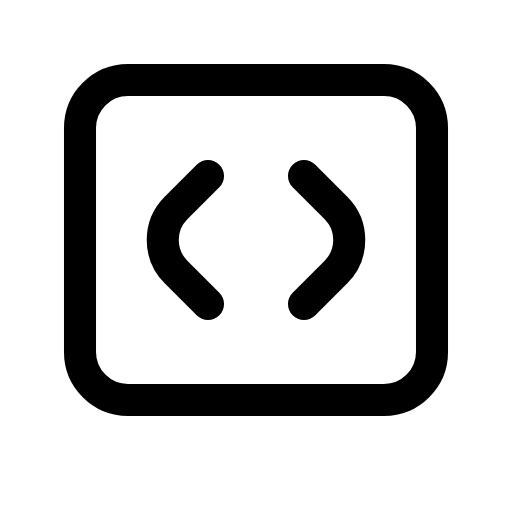
t = 0.00 s
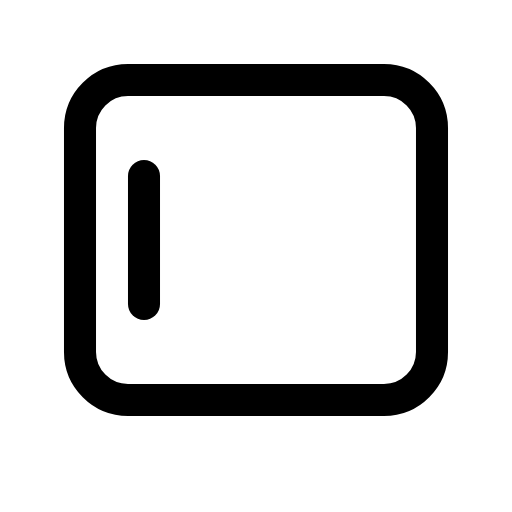
t = 0.53 s
t = 1.10 s: frame unchanged from t = 0.53 s, image omitted
t = 1.60 s: frame unchanged from t = 0.00 s, image omitted
t = 2.25 s: frame unchanged from t = 0.00 s, image omitted
t = 2.73 s: frame unchanged from t = 0.00 s, image omitted

The animated SVG that drew these frames (rendered in a browser with its animation timeline set to each time). Animation: 4 SMIL elements (animate=4); one cycle of 3.20 s, repeats indefinitely.

<svg xmlns="http://www.w3.org/2000/svg" viewBox="0 0 16 16" width="16" height="16" fill="none" stroke="currentColor" stroke-width="1.001" stroke-linecap="round" stroke-linejoin="round"><path d="M8 2.5L12 2.5C12.828 2.5 13.5 3.172 13.5 4L13.5 11C13.5 11.828 12.828 12.5 12 12.5L4 12.5C3.172 12.5 2.5 11.828 2.5 11L2.5 4C2.5 3.172 3.172 2.5 4 2.5L8 2.5Z"></path><path d="M6.5 5.5L5.5 6.5C4.948 7.052 4.948 7.948 5.5 8.5L6.5 9.5"><animate attributeName="visibility" calcMode="discrete" dur="3.2s" repeatCount="indefinite" keyTimes="0;0.156;0.406" values="visible;hidden;visible"/></path><path d="M9.5 5.5L10.5 6.5C11.052 7.052 11.052 7.948 10.5 8.5L9.5 9.5"><animate attributeName="visibility" calcMode="discrete" dur="3.2s" repeatCount="indefinite" keyTimes="0;0.078;0.5" values="visible;hidden;visible"/></path><path d="M8 5.5L8 9.5" visibility="hidden"><animate attributeName="d" dur="3.2s" repeatCount="indefinite" keyTimes="0;0.156;0.157;0.406;0.407;1" values="M8 5.5L8 9.5;M8 5.5L8 9.5;M4.5 5.5L4.5 9.5;M4.5 5.5L4.5 9.5;M8 5.5L8 9.5;M8 5.5L8 9.5"/><animate attributeName="visibility" calcMode="discrete" dur="3.2s" repeatCount="indefinite" keyTimes="0;0.078;0.25;0.313;0.5" values="hidden;visible;hidden;visible;hidden"/></path></svg>
